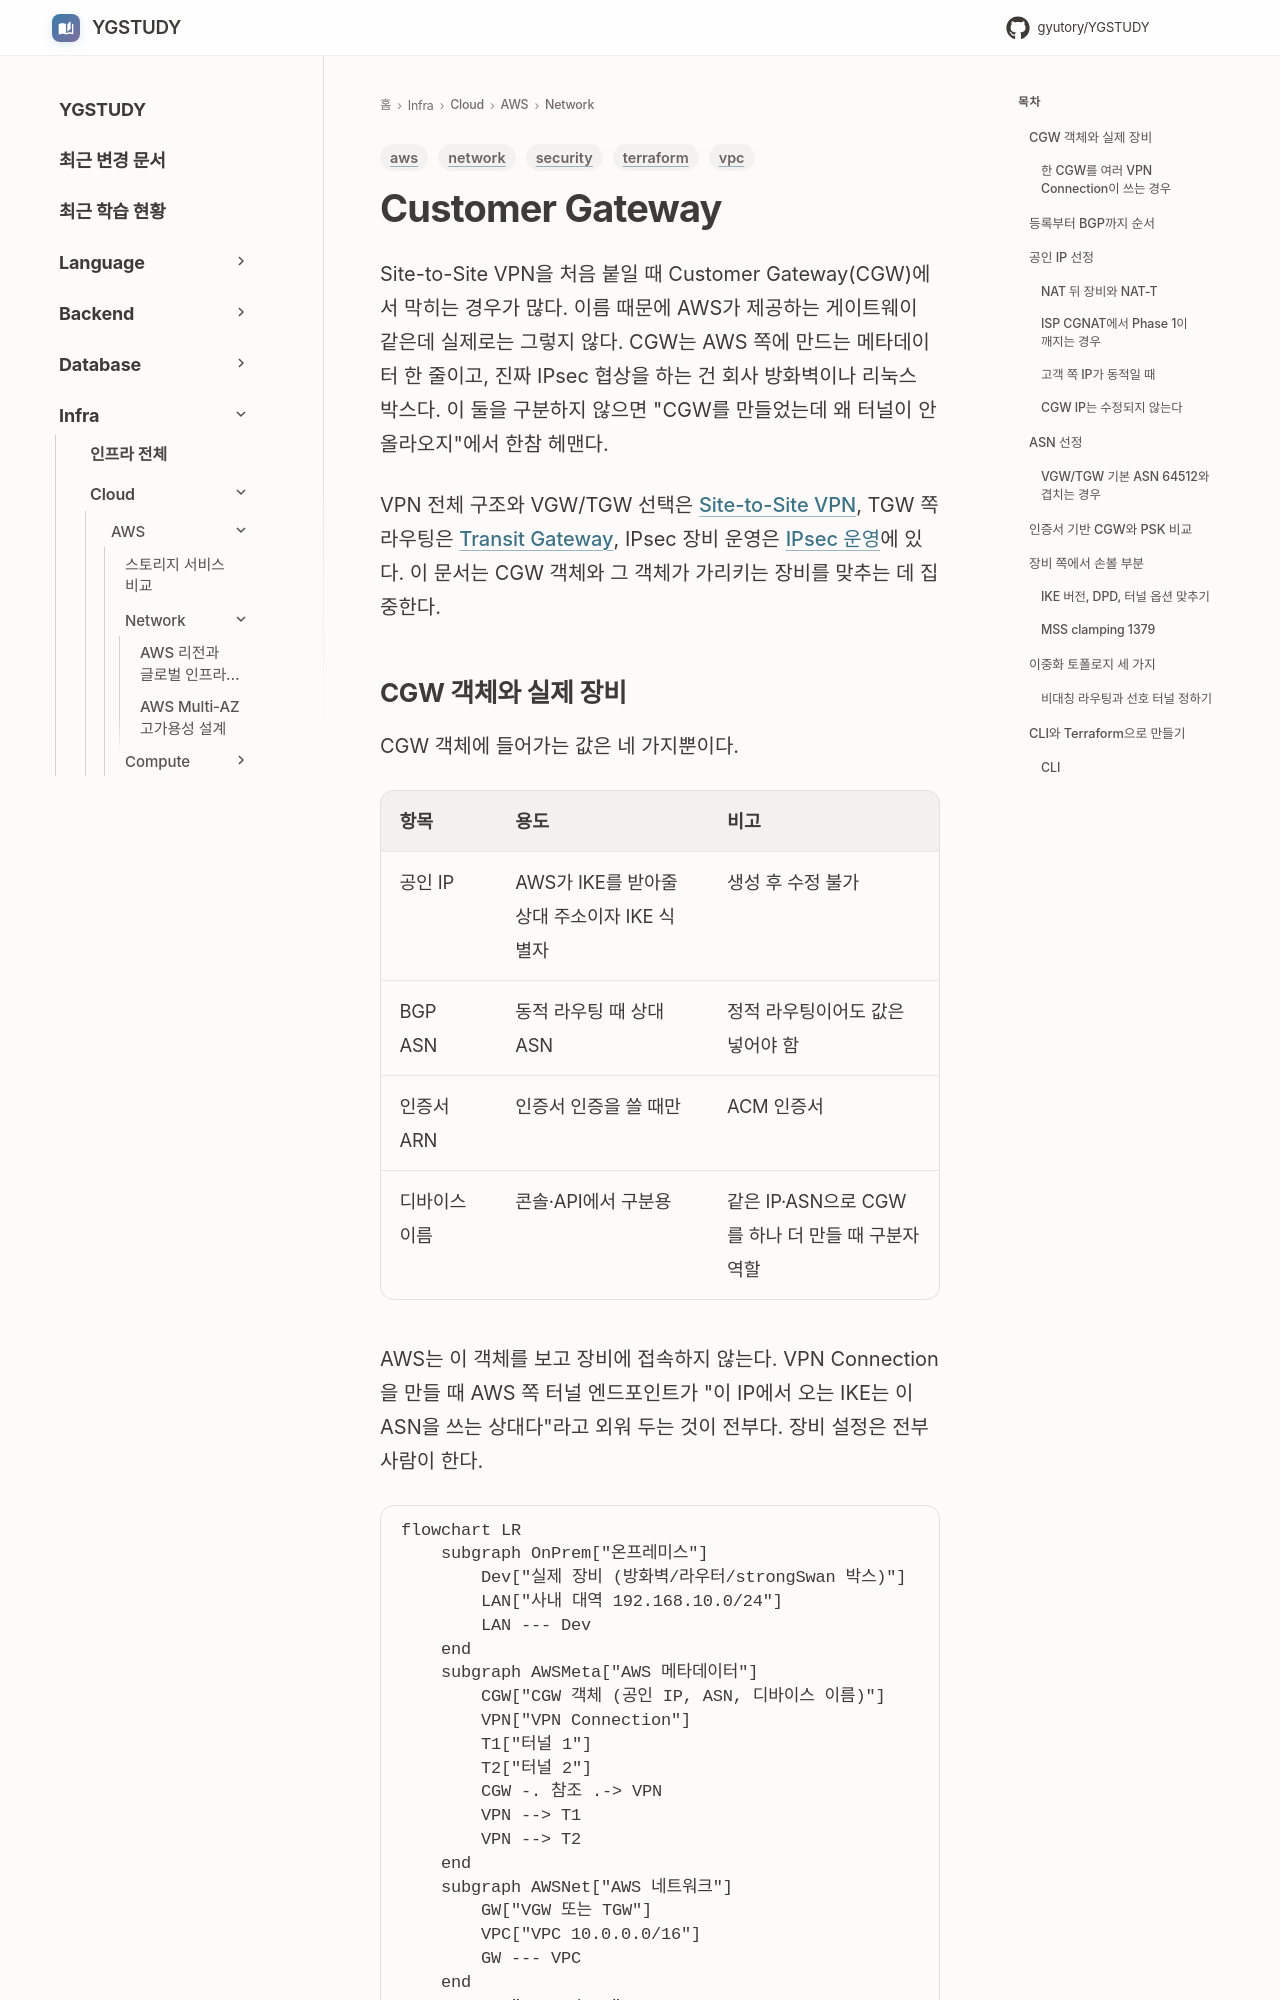

repository: GYUTORY/YGSTUDY · page: Cloud/AWS/Network/Customer_Gateway/index.html · generator: mkdocs

---
title: Customer Gateway
tags: [aws, network, vpc, security, terraform]
updated: 2026-11-24
---

# Customer Gateway

Site-to-Site VPN을 처음 붙일 때 Customer Gateway(CGW)에서 막히는 경우가 많다. 이름 때문에 AWS가 제공하는 게이트웨이 같은데 실제로는 그렇지 않다. CGW는 AWS 쪽에 만드는 메타데이터 한 줄이고, 진짜 IPsec 협상을 하는 건 회사 방화벽이나 리눅스 박스다. 이 둘을 구분하지 않으면 "CGW를 만들었는데 왜 터널이 안 올라오지"에서 한참 헤맨다.

VPN 전체 구조와 VGW/TGW 선택은 [Site-to-Site VPN](Site_to_Site_VPN.md), TGW 쪽 라우팅은 [Transit Gateway](Transit_Gateway.md), IPsec 장비 운영은 [IPsec 운영](../../../Network/Security/Site_to_Site_VPN_I_Psec_Operations.md)에 있다. 이 문서는 CGW 객체와 그 객체가 가리키는 장비를 맞추는 데 집중한다.

## CGW 객체와 실제 장비

CGW 객체에 들어가는 값은 네 가지뿐이다.

| 항목 | 용도 | 비고 |
|---|---|---|
| 공인 IP | AWS가 IKE를 받아줄 상대 주소이자 IKE 식별자 | 생성 후 수정 불가 |
| BGP ASN | 동적 라우팅 때 상대 ASN | 정적 라우팅이어도 값은 넣어야 함 |
| 인증서 ARN | 인증서 인증을 쓸 때만 | ACM 인증서 |
| 디바이스 이름 | 콘솔·API에서 구분용 | 같은 IP·ASN으로 CGW를 하나 더 만들 때 구분자 역할 |

AWS는 이 객체를 보고 장비에 접속하지 않는다. VPN Connection을 만들 때 AWS 쪽 터널 엔드포인트가 "이 IP에서 오는 IKE는 이 ASN을 쓰는 상대다"라고 외워 두는 것이 전부다. 장비 설정은 전부 사람이 한다.

```mermaid
flowchart LR
    subgraph OnPrem["온프레미스"]
        Dev["실제 장비 (방화벽/라우터/strongSwan 박스)"]
        LAN["사내 대역 192.168.10.0/24"]
        LAN --- Dev
    end
    subgraph AWSMeta["AWS 메타데이터"]
        CGW["CGW 객체 (공인 IP, ASN, 디바이스 이름)"]
        VPN["VPN Connection"]
        T1["터널 1"]
        T2["터널 2"]
        CGW -. 참조 .-> VPN
        VPN --> T1
        VPN --> T2
    end
    subgraph AWSNet["AWS 네트워크"]
        GW["VGW 또는 TGW"]
        VPC["VPC 10.0.0.0/16"]
        GW --- VPC
    end
    Dev == "IPsec/IKE" ==> T1
    Dev == "IPsec/IKE" ==> T2
    T1 --> GW
    T2 --> GW
    CGW -. "IP·ASN이 장비와 일치해야 함" .-> Dev
```

점선은 AWS 쪽 설정이 장비에 대한 약속일 뿐이라는 뜻이다. CGW에 적은 IP와 장비가 실제로 IKE에서 내세우는 IKE ID가 다르면 터널은 안 올라온다. 이 불일치가 뒤에서 나오는 트러블슈팅 사례의 절반이다.
